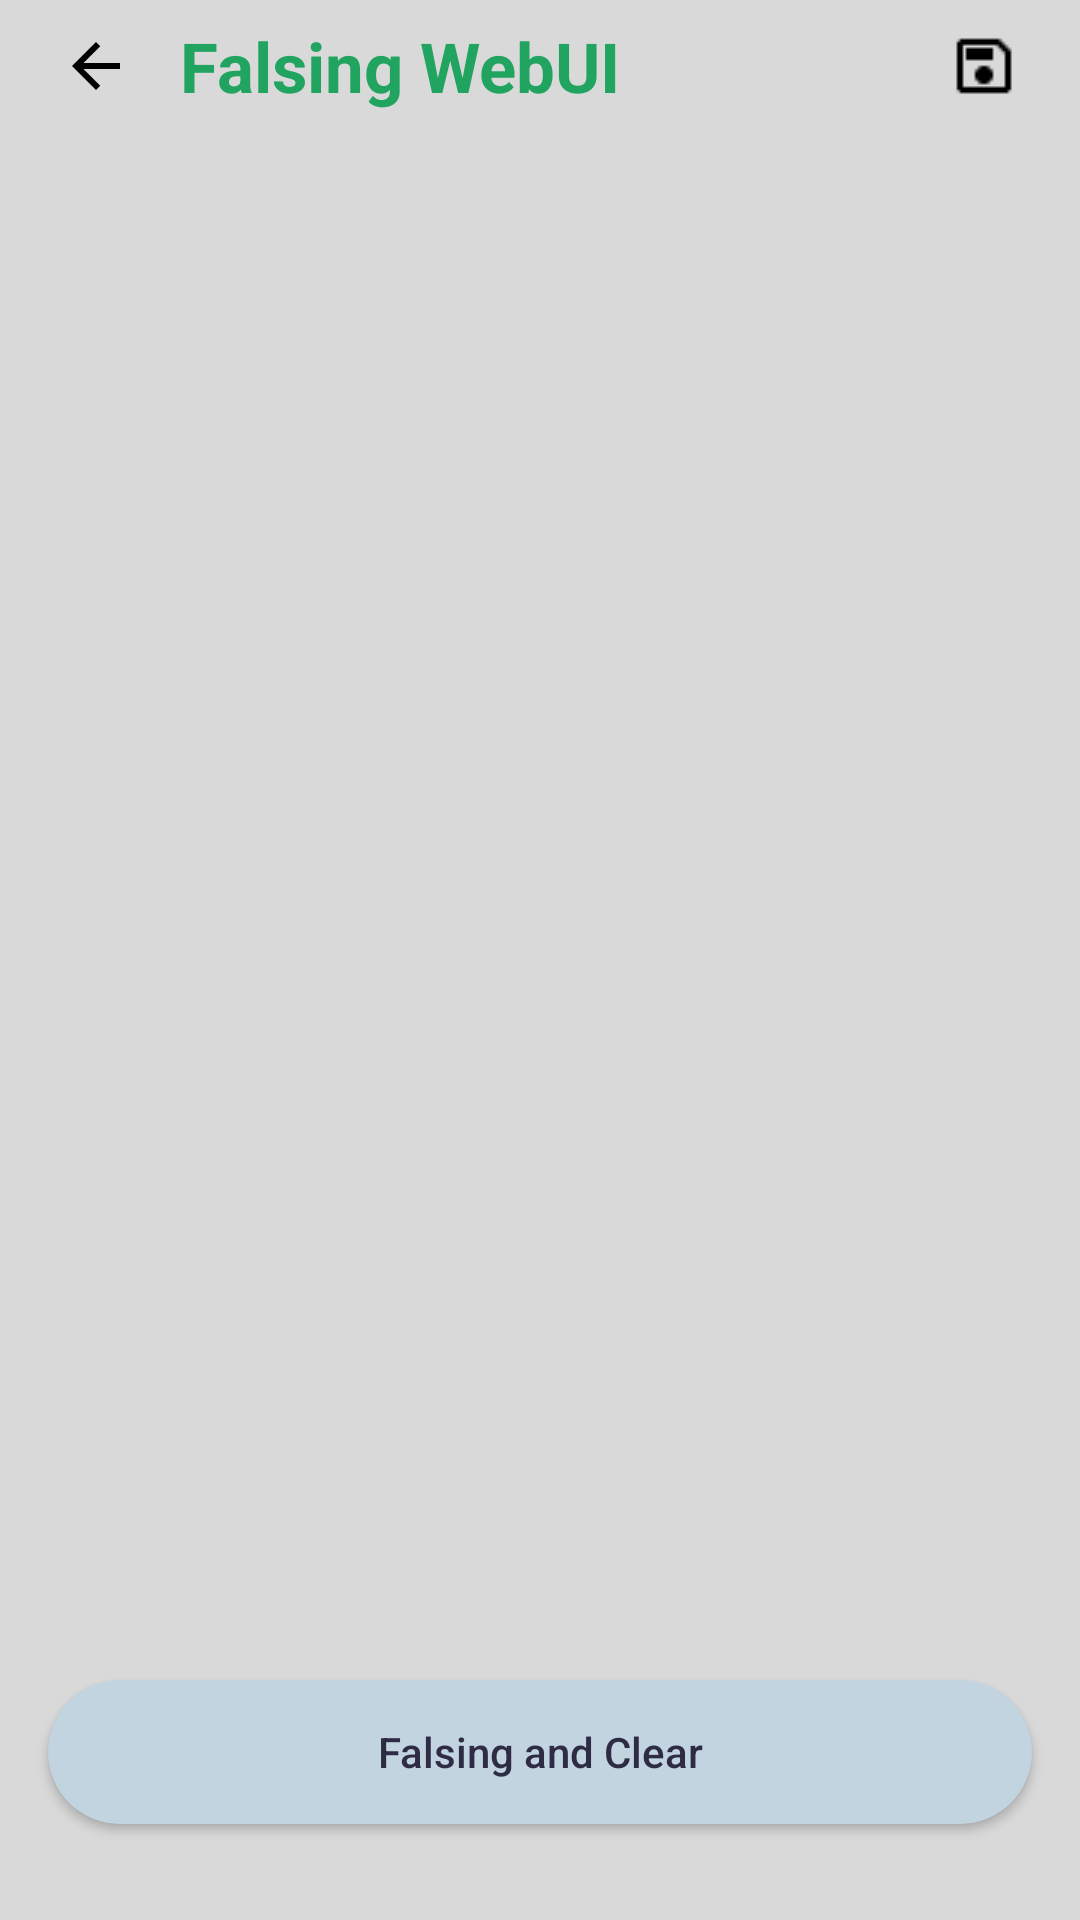

Reconstruct the res/layout file that produces this screen, plus the resources it refers to.
<!-- AndroidManifest.xml: application theme AppTheme -->
<!-- res/layout/domen.xml -->
<?xml version="1.0" encoding="utf-8"?>
<RelativeLayout
	xmlns:android="http://schemas.android.com/apk/res/android"
	android:layout_width="match_parent"
	android:layout_height="match_parent"
	android:background="@color/colorBackground"
	android:fitsSystemWindows="true">

	<RelativeLayout
		android:id="@+id/header"
		android:layout_width="match_parent"
		android:layout_height="wrap_content"
		android:fitsSystemWindows="true"
		android:paddingStart="16dp"
		android:paddingEnd="16dp"
		android:paddingTop="4dp"
		android:paddingBottom="8dp">
		
        <ImageView
			android:id="@+id/btn_kembali"
			android:layout_width="32dp"
			android:layout_height="32dp"
			android:layout_alignParentStart="true"
			android:layout_centerVertical="true"
			android:src="@drawable/ic_arrow_back_white"
			android:tint="@color/colorOnSurface"
			android:padding="4dp"
			android:clickable="true"
			android:focusable="true"
			android:contentDescription="Kembali" />

		<TextView
			android:id="@+id/title"
			android:layout_width="wrap_content"
			android:layout_height="wrap_content"
			android:layout_toEndOf="@id/btn_kembali"
			android:layout_marginStart="12dp"
			android:layout_centerVertical="true"
			android:text="Falsing WebUI"
			android:textColor="#22A461"
			android:textSize="23sp"
			android:textStyle="bold" />

		<ImageView
			android:id="@+id/btn_transfer"
			android:layout_width="32dp"
			android:layout_height="32dp"
			android:layout_alignParentEnd="true"
			android:layout_centerVertical="true"
			android:src="@drawable/ic_separated"
			android:tint="@color/colorOnSurface"
			android:padding="4dp"
			android:clickable="true"
			android:focusable="true"
			android:contentDescription="Transfer" />
	</RelativeLayout>

	<ScrollView
		android:id="@+id/scroll_console"
		android:layout_below="@id/header"
		android:layout_above="@id/bottom_container"
		android:layout_width="match_parent"
		android:layout_height="match_parent"
		android:layout_marginTop="16dp"
		android:paddingStart="16dp"
		android:paddingEnd="16dp"
		android:paddingTop="8dp"
		android:paddingBottom="8dp"
		android:scrollbars="none">

		<TextView
			android:id="@+id/text_console"
			android:layout_width="match_parent"
			android:layout_height="wrap_content"
			android:textColor="@color/colorOnPrimary"
			android:textSize="12sp"
			android:fontFamily="monospace"
			android:lineSpacingExtra="5dp"
			android:textIsSelectable="true" />
	</ScrollView>

	
	<LinearLayout
		android:id="@+id/bottom_container"
		android:layout_alignParentBottom="true"
		android:layout_width="match_parent"
		android:layout_height="wrap_content"
		android:fitsSystemWindows="true"
		android:gravity="center"
		android:paddingTop="12dp"
		android:paddingBottom="32dp"   
		android:clipToPadding="false">

		<Button
			android:id="@+id/btn_finished"
			android:layout_width="match_parent"
			android:layout_height="wrap_content"
			android:layout_marginStart="16dp"
			android:layout_marginEnd="16dp"
			android:padding="14dp"
			android:text="Falsing and Clear"
			android:textAllCaps="false"
			android:textColor="#2E2B45"
			android:fontFamily="sans-serif-medium"
			android:drawablePadding="6dp"
			android:background="@drawable/rounded_button"
			android:backgroundTint="#FFC1D4E0" />
	</LinearLayout>
    
    <ProgressBar
        android:id="@+id/loading_indicator"
        android:layout_width="wrap_content"
        android:layout_height="wrap_content"
        android:layout_centerInParent="true"
        android:indeterminateTint="@color/colorPrimary"
        android:visibility="gone" />
    
    <TextView
        android:id="@+id/text_loading_status"
        android:layout_width="wrap_content"
        android:layout_height="wrap_content"
        android:layout_below="@id/loading_indicator"
        android:layout_centerHorizontal="true"
        android:layout_marginTop="8dp"
        android:text="Running final script..."
        android:textColor="@android:color/black"
        android:textSize="14sp"
        android:visibility="gone" /> 

</RelativeLayout>
<!-- resources referenced by this layout -->
<resources>
  <color name="colorBackground">#D9D9D9</color>
  <color name="colorOnPrimary">#0F1018</color>
  <color name="colorOnSurface">#000000</color>
  <color name="colorPrimary">#B5C2CC</color>
  <!-- drawable ic_arrow_back_white (drawable) -->
  <vector xmlns:android="http://schemas.android.com/apk/res/android"
      android:width="24dp"
      android:height="24dp"
      android:viewportWidth="24"
      android:viewportHeight="24">
      <path
          android:fillColor="#FFFFFF"
          android:pathData="M20,11H7.83l5.59-5.59L12,4l-8,8 8,8 1.41-1.41L7.83,13H20v-2z"/>
  </vector>
  <!-- drawable ic_separated: png bitmap (drawable, 312 bytes) -->
  <!-- drawable rounded_button (drawable) -->
  <shape xmlns:android="http://schemas.android.com/apk/res/android"
      android:shape="rectangle">
      <solid android:color="#B5C2CC" />
      <corners android:radius="50dp" />
      <padding android:left="16dp" android:right="16dp" android:top="8dp" android:bottom="8dp" />
  </shape>
  <style name="AppTheme" parent="Theme.AppCompat.Light">
         <item name="android:windowIsFloating">false</item>
         <item name="android:windowBackground">@android:color/transparent</item>
         <item name="android:windowIsTranslucent">true</item> 
         <item name="android:windowContentOverlay">@null</item>
      </style>
</resources>
